Run: headless pygame with SDL's dummy video driver; simulated clock (each Clock.tick advances the game by its frame time, no real sleeping); random seed 0; keys injected as events and as key.get_pressed() state; mouse plan: one left click at the window centre at the start of phase 2, then a move to the lower-right quarter at the start of phase 3.
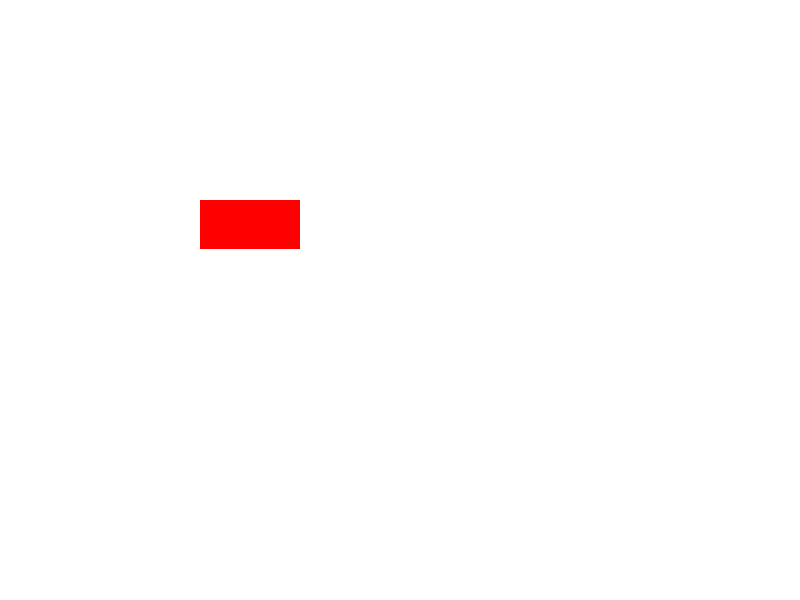
Frame 1 of 4 · flips 1–60 · no input
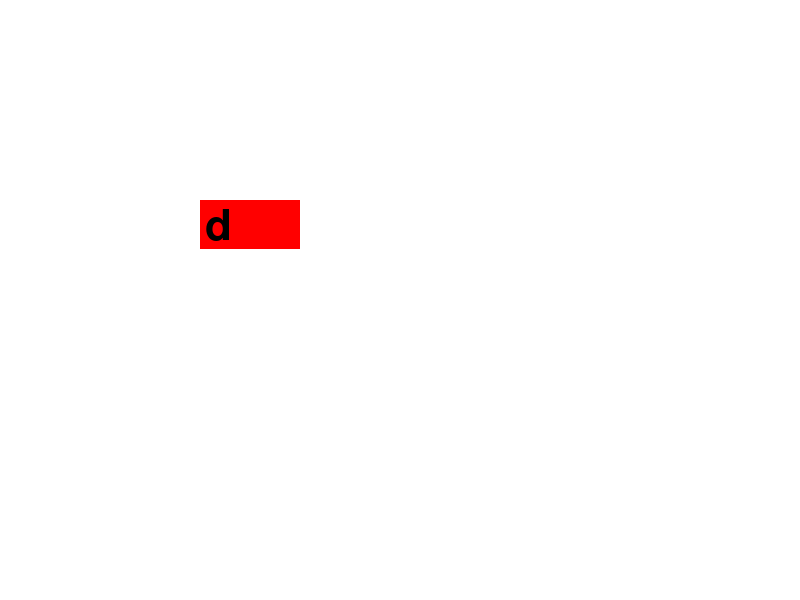
Frame 2 of 4 · flips 61–180 · clicked the window centre · tapped SPACE, RETURN · held RIGHT (→), D
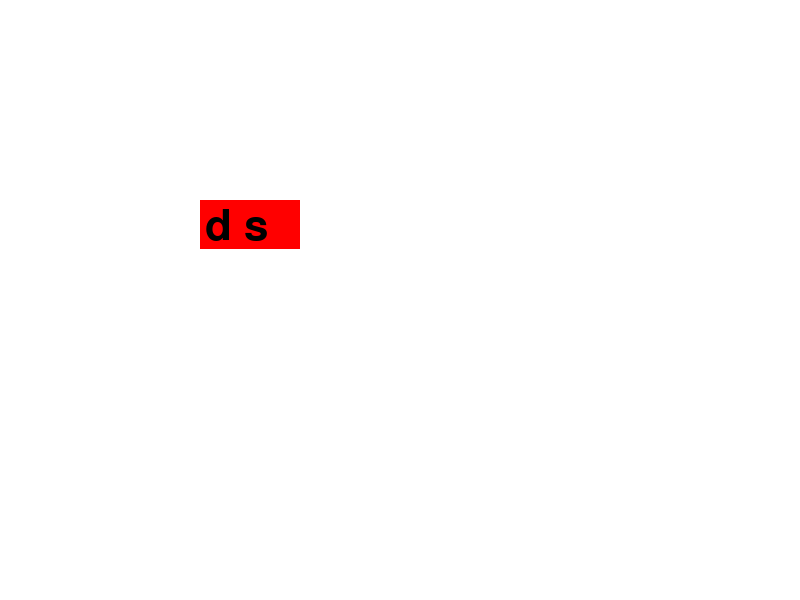
Frame 3 of 4 · flips 181–300 · moved the mouse to the lower-right quarter · held DOWN (↓), S
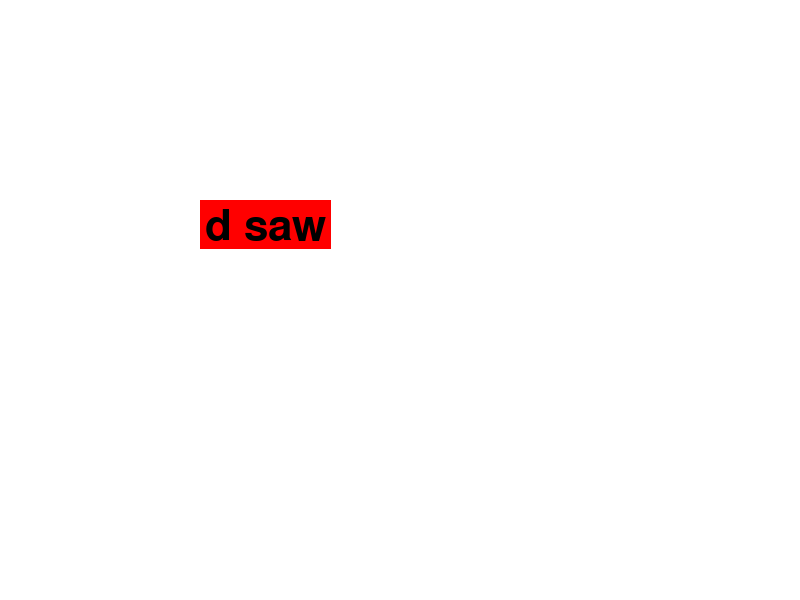
Frame 4 of 4 · flips 301–420 · held LEFT (←), A, UP (↑), W

The pygame program that drew these frames:

import pygame
import sys
import json


pygame.init()
clock = pygame.time.Clock()
FONT = pygame.font.Font(None, 64)
user_text = ''
screen = pygame.display.set_mode((800, 600))
screen_text = 'Enter Word:'
input_box = pygame.Rect(200, 200, 140, 45)

color_active = (255,255,255)
color_inactive = (255,0,0)

active = False
playing = True
while playing:
    word = ''
    for event in pygame.event.get():
        if event.type == pygame.QUIT:
            pygame.quit()
            sys.exit()

        if event.type == pygame.MOUSEBUTTONDOWN:
            if input_box.collidepoint(event.pos):
                active = True
            else:
                active = False
        
        if event.type == pygame.KEYDOWN: 
            if event.key == pygame.K_ESCAPE:
                pygame.quit()
                sys.exit()

            # Check for backspace 
            if event.key == pygame.K_BACKSPACE: 
                user_text = user_text[:-1] 
            # check for Return
            if event.key == pygame.K_RETURN:
                word = user_text
            # Unicode standard is used for string 
            # formation 
            else: 
                user_text += event.unicode

    if active:
        color = color_active
    else:
        color = color_inactive
    
    screen.fill((255,255,255))
    pygame.draw.rect(screen, color, input_box)

    text_surface = FONT.render(user_text, True, (0,0,0))
    screen.blit(text_surface, (input_box.x+5, input_box.y+5))
    input_box.w = max(100, text_surface.get_width()+10) 
    input_box.h = max(45, text_surface.get_height()+5)

    
    pygame.display.flip()
    clock.tick(60)
